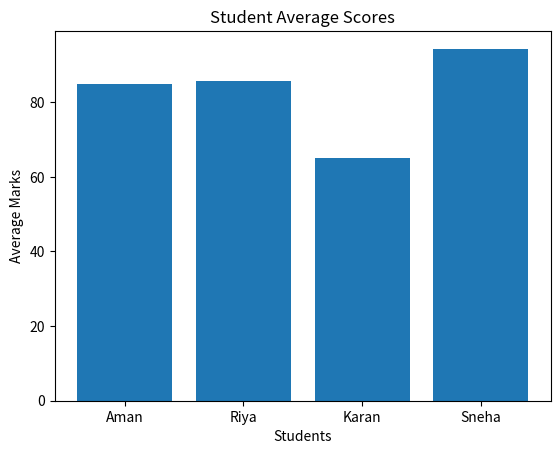

Write the Python code that produced this figure.
students = {
    "Aman": [85, 78, 92],
    "Riya": [88, 90, 79],
    "Karan": [70, 65, 60],
    "Sneha": [95, 92, 96]
}

averages = {}

for name, marks in students.items():
    avg = sum(marks) / len(marks)
    averages[name] = avg

topper = max(averages, key=averages.get)

print("Averages:", averages)
print("Topper:", topper)

pass_count = sum(1 for avg in averages.values() if avg >= 40)
fail_count = len(averages) - pass_count

print("Pass:", pass_count)
print("Fail:", fail_count)

import matplotlib.pyplot as plt

names = list(averages.keys())
scores = list(averages.values())

plt.bar(names, scores)
plt.title("Student Average Scores")
plt.xlabel("Students")
plt.ylabel("Average Marks")

plt.show()
